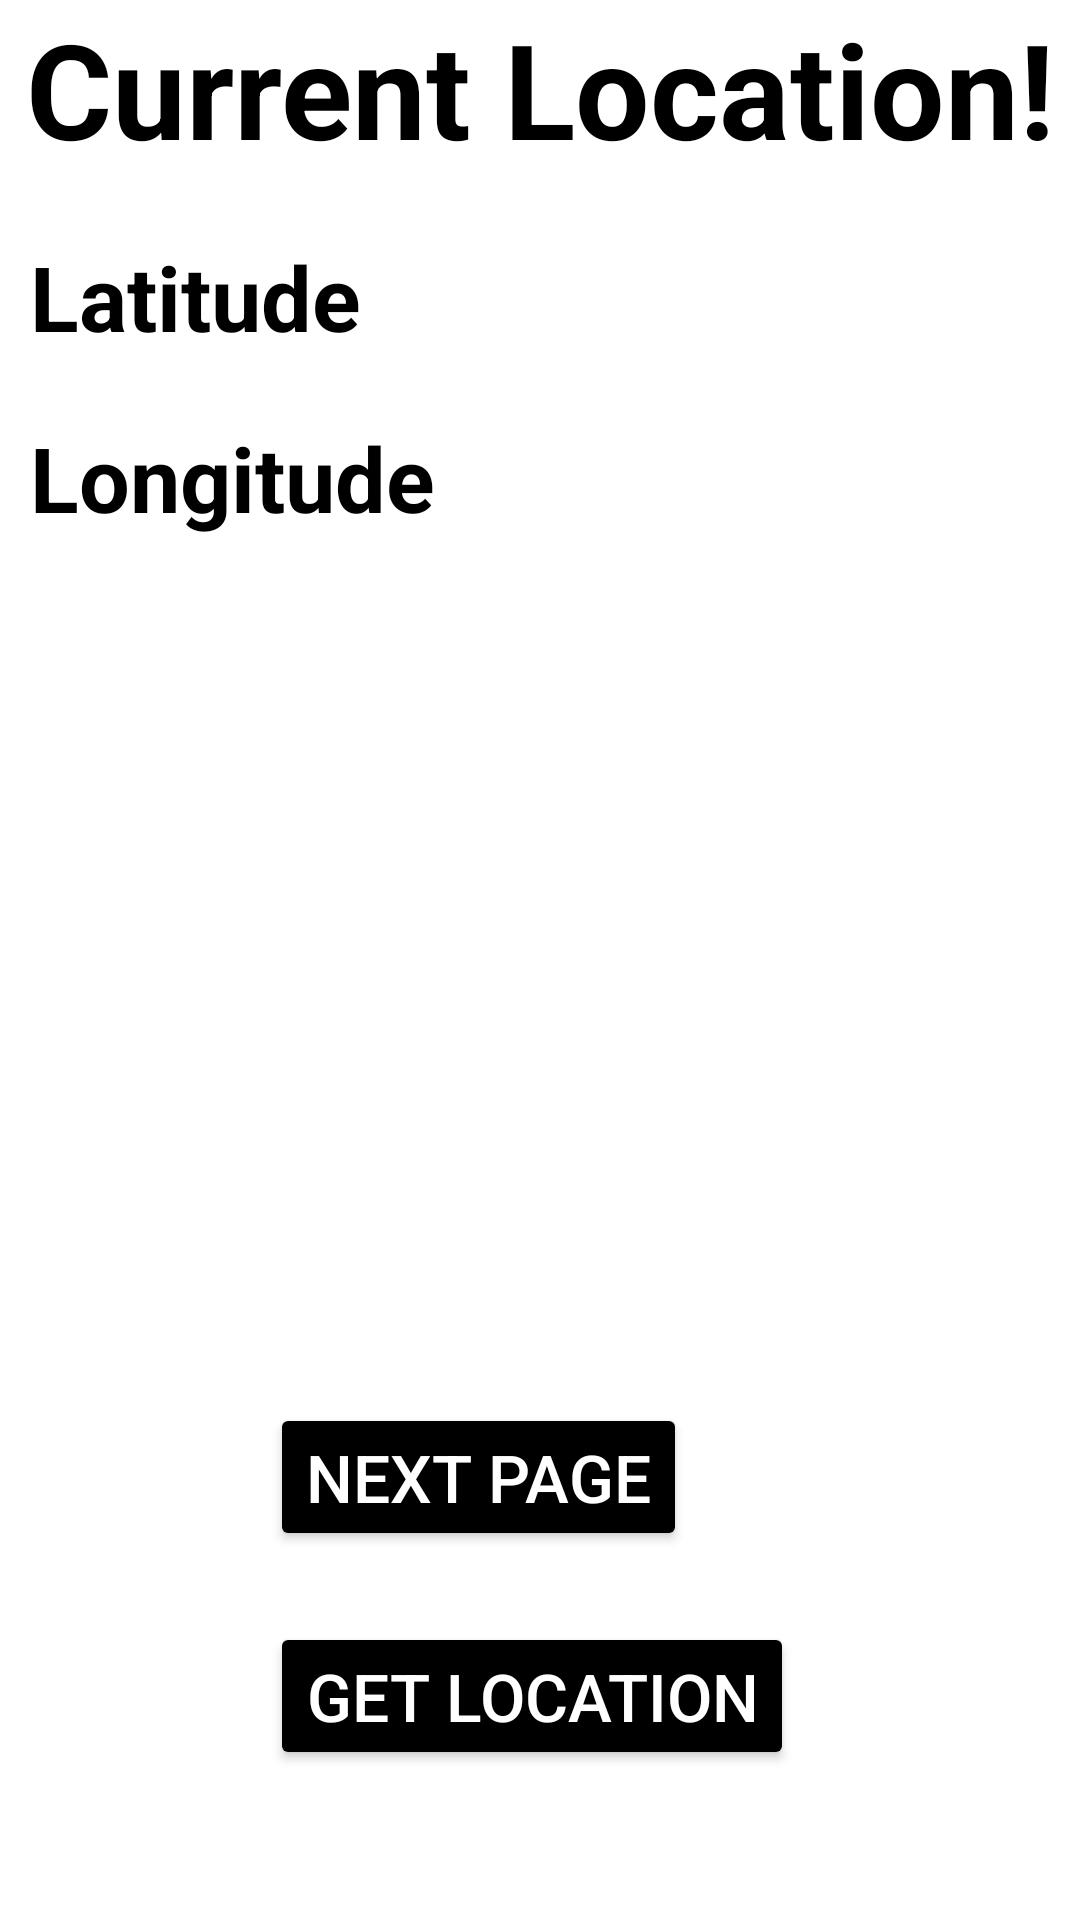

Reconstruct the res/layout file that produces this screen, plus the resources it refers to.
<!-- AndroidManifest.xml: application theme Theme.LocationTest -->
<!-- res/layout/activity_main.xml -->
<?xml version="1.0" encoding="utf-8"?>
<RelativeLayout xmlns:android="http://schemas.android.com/apk/res/android"
    xmlns:app="http://schemas.android.com/apk/res-auto"
    xmlns:tools="http://schemas.android.com/tools"
    android:layout_width="match_parent"
    android:layout_height="match_parent"
    tools:context=".MainActivity">

    <TextView
        android:layout_width="match_parent"
        android:layout_height="wrap_content"
        android:text="Current Location!"
        android:gravity="center_horizontal"
        android:textStyle="bold"
        android:textSize="44sp"
        android:textColor="@color/black"
        android:id="@+id/location"
        />

    <Button
        android:layout_width='wrap_content'
        android:layout_height='wrap_content'
        android:layout_alignParentBottom="true"
        android:text='Get Location'
        android:layout_marginBottom="50dp"
        android:layout_marginStart="90dp"
        android:textColor="@color/white"
        android:backgroundTint="@color/black"
        android:textSize="22sp"
        android:id="@+id/get_location_button"
        />

    <Button
        android:id="@+id/next_page_button"
        android:layout_width='wrap_content'
        android:layout_height='wrap_content'
        android:layout_above="@id/next_page_button"
        android:layout_alignParentBottom="true"
        android:layout_marginStart="90dp"
        android:layout_marginBottom="123dp"
        android:backgroundTint="@color/black"
        android:text='Next Page'
        android:textColor="@color/white"
        android:textSize="22sp" />

    <TextView
        android:layout_width="match_parent"
        android:layout_height="wrap_content"
        android:text="Latitude"
        android:layout_below="@id/location"
        android:layout_marginTop="20dp"
        android:layout_marginStart="10dp"
        android:textSize="30sp"
        android:textStyle="bold"
        android:textColor="@color/black"
        android:id="@+id/latitude"
        />

    <TextView
        android:layout_width="match_parent"
        android:layout_height="wrap_content"
        android:text="Longitude"
        android:layout_below="@id/latitude"
        android:layout_marginTop="20dp"
        android:layout_marginStart="10dp"
        android:textSize="30sp"
        android:textStyle="bold"
        android:textColor="@color/black"
        android:id="@+id/longitude"
        />


</RelativeLayout>
<!-- resources referenced by this layout -->
<resources>
  <style name="Theme.LocationTest" parent="Theme.MaterialComponents.DayNight.DarkActionBar">
          
          <item name="colorPrimary">@color/purple_500</item>
          <item name="colorPrimaryVariant">@color/purple_700</item>
          <item name="colorOnPrimary">@color/white</item>
          
          <item name="colorSecondary">@color/teal_200</item>
          <item name="colorSecondaryVariant">@color/teal_700</item>
          <item name="colorOnSecondary">@color/black</item>
          
          <item name="android:statusBarColor">?attr/colorPrimaryVariant</item>
          
      </style>
  <!-- not gathered from this repository: default colours our renderer supplied (Android Studio template values) -->
  <color name="purple_500">#FF6200EE</color>
  <color name="purple_700">#FF3700B3</color>
  <color name="teal_200">#FF03DAC5</color>
  <color name="teal_700">#FF018786</color>
  <color name="black">#FF000000</color>
  <color name="white">#FFFFFFFF</color>
</resources>
